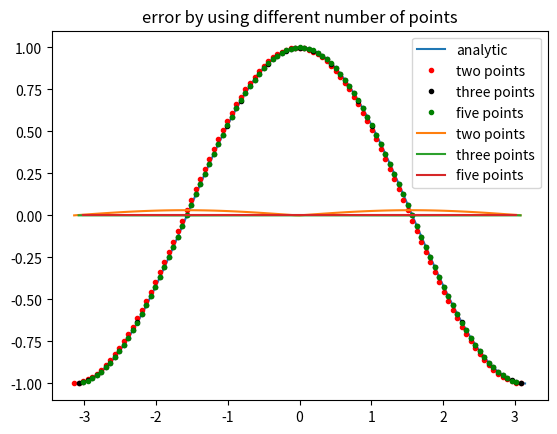

Python code for this plot:
import numpy as np
import matplotlib.pyplot as plt

N=101
initial=-np.pi
final=np.pi
x=np.linspace(initial,final,N)
h=(final-initial)/(N-1)

#analytic:
y_ana=np.sin(x)
dy_ana=np.cos(x)

#acclaim the list to store the data
dy_2=[]
dy_3=[]
dy_5=[]

for i in range(0,N-1):
    dy_2.append((y_ana[i+1]-y_ana[i])/h)

x2=np.delete(x,[N-1])

for i in range(1,N-1):
    dy_3.append((y_ana[i+1]-y_ana[i-1])/h/2)

x3=np.delete(x,[0,N-1])

for i in range(2,N-2):
    dy_5.append((y_ana[i-2]-8*y_ana[i-1]+8*y_ana[i+1]-y_ana[i+2])/12/h)

x5=np.delete(x,[0,1,N-2,N-1])

plt.plot(x,dy_ana,label="analytic")
plt.plot(x2,dy_2,'r.',label="two points")
plt.plot(x3,dy_3,'k.',label="three points")
plt.plot(x5,dy_5,'g.',label="five points")
plt.legend()
plt.show()

#error calculation
error2=(abs(dy_2-dy_ana[0:N-1]))
error3=(abs(dy_3-dy_ana[1:N-1]))
error5=(abs(dy_5-dy_ana[2:N-2]))

plt.plot(x2,error2,label="two points")
plt.plot(x3,error3,label="three points")
plt.plot(x5,error5,label="five points")
plt.title("error by using different number of points")
plt.legend()
plt.show()